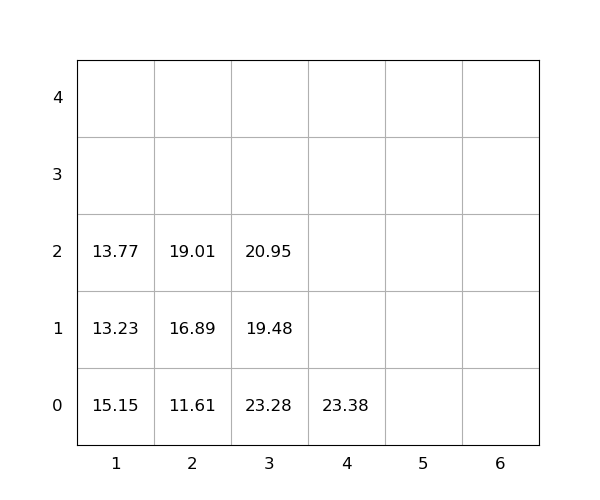

Values plotted in this chart, from the file beside it:
idx, loc_x, loc_y, loc_z, weight, seq, emerg, reloc, size(ft)
1, 1, 0, 0, 15.15, 1, 0, 1.0, 20
2, 3, 0, 0, 23.28, 2, 0, 1.0, 20
3, 3, 0, 1, 19.48, 3, 0, 1.0, 20
4, 1, 0, 1, 13.23, 4, 0, 1.0, 20
5, 2, 0, 0, 11.61, 5, 0, 0, 20
6, 3, 0, 2, 20.95, 6, 0, 1.0, 20
7, 1, 0, 2, 13.77, 7, 0, 1.0, 20
8, 2, 0, 1, 16.89, 8, 0, 0, 20
9, 2, 0, 2, 19.01, 9, 0, 0, 20
10, 4, 0, 0, 23.38, 10, 0, 1.0, 20
